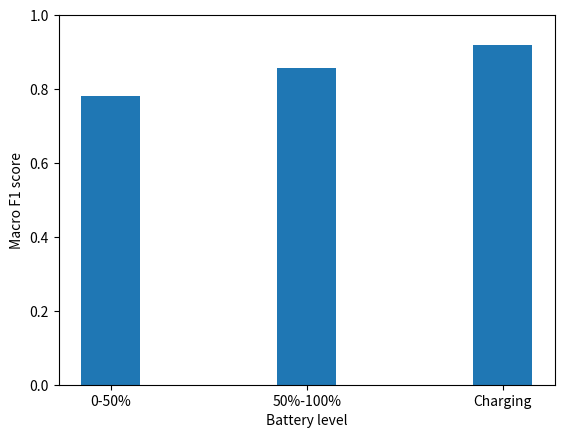

Reproduce this figure in Python.
#!/usr/bin/env python
# -*- encoding: utf-8 -*-
'''
@File         : plot_battery.py
@Date         : 2022/05/28 11:42:03
[redacted]
@Software     : VScode
@Description  : plot the result of different battery level
'''

import matplotlib.pyplot as plt
import numpy as np

x = np.arange(3)
y = [0.78, 0.856, 0.92]
battery = ['0-50%', '50%-100%', 'Charging']
plt.ylim(0, 1)
plt.xticks(x, battery)
plt.xlabel('Battery level')
plt.ylabel("Macro F1 score")
plt.bar(x, y, width=0.3)
plt.show()
